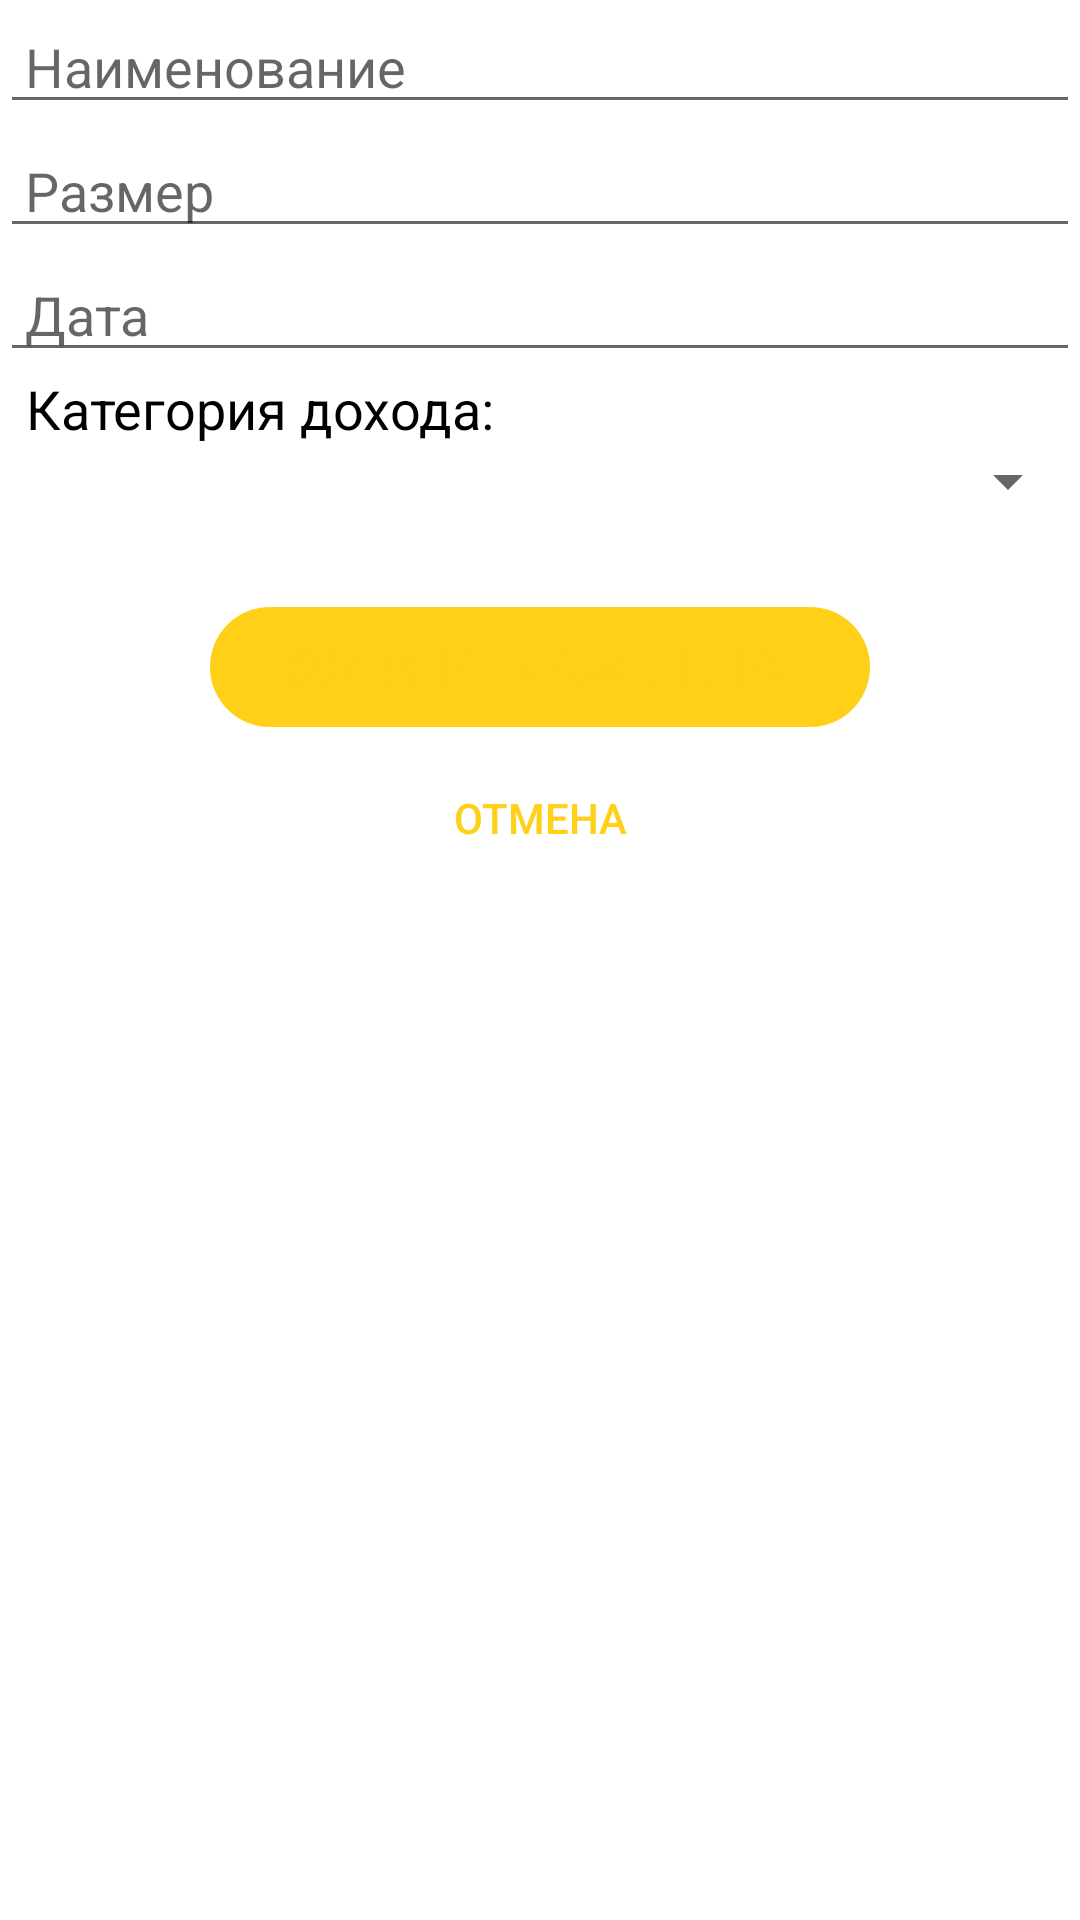

Write the Android layout XML for this screen, with the resource values it uses.
<!-- AndroidManifest.xml: application theme Theme.MyFinancialAssistant -->
<!-- res/layout/fragment_update_income.xml -->
<?xml version="1.0" encoding="utf-8"?>
<FrameLayout xmlns:android="http://schemas.android.com/apk/res/android"
    xmlns:tools="http://schemas.android.com/tools"
    android:layout_width="match_parent"
    android:layout_height="match_parent"
    android:background="#FFFFFF"
    tools:context=".View.UpdateIncomeFragment">

    <LinearLayout
        android:layout_width="match_parent"
        android:layout_height="match_parent"
        android:orientation="vertical">

        <EditText
            android:id="@+id/editTextName2"
            android:layout_width="match_parent"
            android:layout_height="wrap_content"
            android:ems="10"
            android:inputType="textPersonName"
            android:hint=" Наименование" />

        <EditText
            android:id="@+id/editTextNumber3"
            android:layout_width="match_parent"
            android:layout_height="wrap_content"
            android:ems="10"
            android:inputType="number"
            android:hint=" Размер"/>

        <EditText
            android:id="@+id/editTextDate2"
            android:layout_width="match_parent"
            android:layout_height="wrap_content"
            android:ems="10"
            android:inputType="date"
            android:hint=" Дата"/>

        <TextView
            android:id="@+id/update_category_income"
            android:layout_width="match_parent"
            android:layout_height="wrap_content"
            android:text="  Категория дохода:"
            android:textColor="#000000"
            android:textSize="18sp" />

        <Spinner
            android:id="@+id/spinner6"
            android:layout_width="match_parent"
            android:layout_height="wrap_content" />

        <Button
            android:id="@+id/update_income"
            style="@style/Widget.AppCompat.Button.Borderless.Colored"
            android:layout_width="match_parent"
            android:layout_height="wrap_content"
            android:layout_marginLeft="70dp"
            android:layout_marginTop="30dp"
            android:layout_marginRight="70dp"
            android:layout_marginBottom="30dp"
            android:background="@drawable/rounded_orange_button"
            android:minWidth="40dp"
            android:minHeight="40dp"
            android:text="Сохранить изменения" />

        <Button
            android:id="@+id/cancel_update_income"
            style="@style/Widget.AppCompat.Button.Borderless.Colored"
            android:layout_width="match_parent"
            android:layout_height="wrap_content"
            android:layout_marginLeft="70dp"
            android:layout_marginTop="-20dp"
            android:layout_marginRight="70dp"
            android:layout_marginBottom="-20dp"
            android:background="@android:color/transparent"
            android:minWidth="40dp"
            android:minHeight="40dp"
            android:textColor="@color/orange"
            android:text="Отмена" />
    </LinearLayout>
</FrameLayout>
<!-- resources referenced by this layout -->
<resources>
  <color name="orange">#FFD017</color>
  <!-- drawable rounded_orange_button (drawable) -->
  <?xml version="1.0" encoding="utf-8"?>
  <shape xmlns:android="http://schemas.android.com/apk/res/android">
      <solid android:color="#FFD017" />
      <corners android:radius="5000dp" />
  </shape>
  <style name="Theme.MyFinancialAssistant" parent="Theme.MaterialComponents.DayNight.DarkActionBar">
          
          <item name="colorPrimary">@color/orange3</item>
          <item name="colorPrimaryVariant">@color/orange2</item>
          <item name="colorOnPrimary">@color/white</item>
          
          <item name="colorSecondary">@color/orange6</item>
          <item name="colorSecondaryVariant">@color/orange5</item>
          <item name="colorOnSecondary">@color/orange4</item>
          
          <item name="android:statusBarColor" tools:targetApi="l">?attr/colorPrimaryVariant</item>
          
      </style>
  <color name="orange3">#FFD017</color>
  <color name="orange2">#FFD017</color>
  <color name="white">#FFFFFFFF</color>
  <color name="orange6">#FFD017</color>
  <color name="orange5">#FFD017</color>
  <color name="orange4">#FFD017</color>
</resources>
